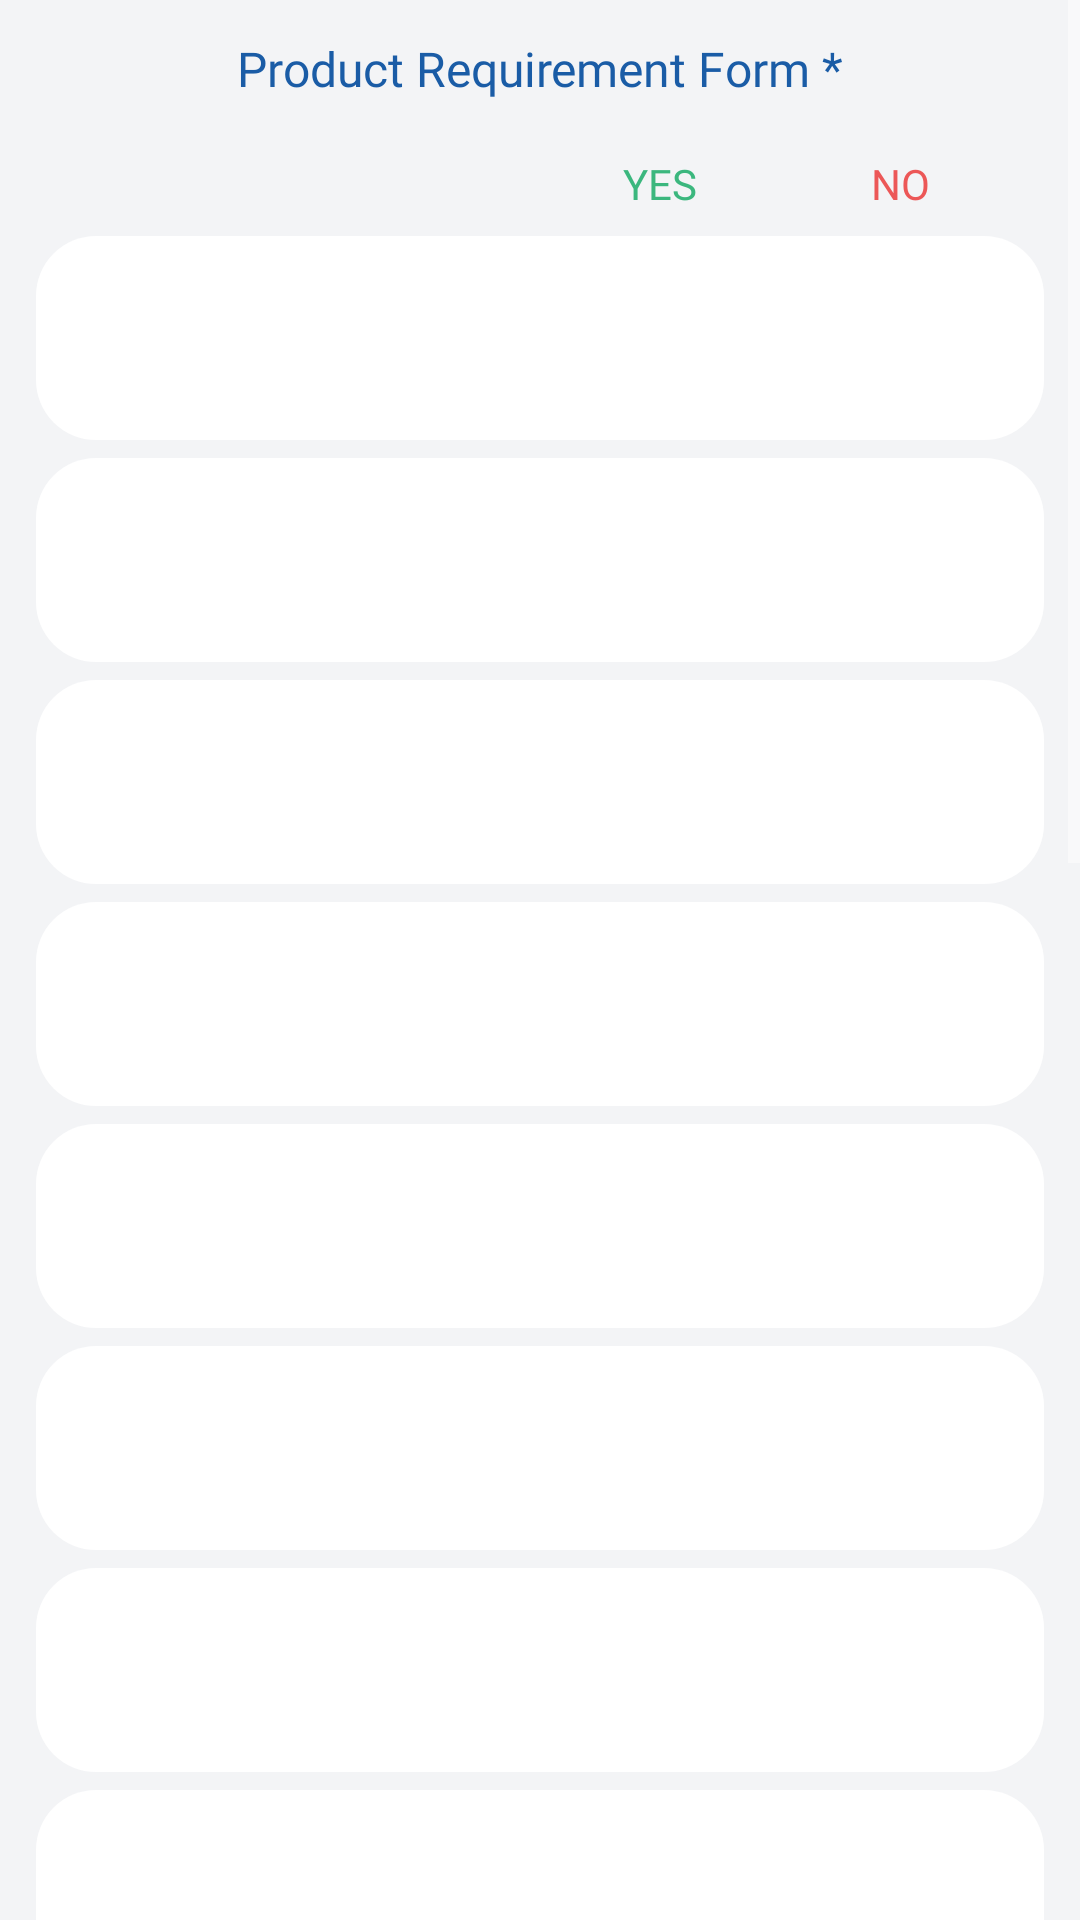

The Android layout XML behind this screen, and the referenced resources:
<!-- AndroidManifest.xml: application theme Base.Theme.VILCorp -->
<!-- res/layout/fragment_feedback.xml -->
<?xml version="1.0" encoding="utf-8"?>
<ScrollView xmlns:android="http://schemas.android.com/apk/res/android"
    xmlns:tools="http://schemas.android.com/tools"
    android:layout_width="match_parent"
    android:layout_height="match_parent"
    android:fillViewport="true"
    android:background="@color/vil_bg"
    tools:context=".ui.fragment.FeedbackFragment">

    <LinearLayout

        android:layout_width="match_parent"
        android:layout_height="wrap_content"
        android:orientation="vertical"

        android:padding="12dp">

        <LinearLayout
            android:layout_width="match_parent"
            android:layout_height="wrap_content"
            android:id="@+id/mainLv"

            android:orientation="vertical">



        
        <TextView
            android:layout_width="wrap_content"
            android:layout_height="wrap_content"
            android:text="Product Requirement Form *"
            android:fontFamily="@font/poppins_semibold"
            android:textSize="16sp"
            android:layout_gravity="center"
            android:textColor="@color/vil_blue"
            android:paddingBottom="10dp"/>

        
        <LinearLayout
            android:layout_width="match_parent"
            android:layout_height="wrap_content"
            android:orientation="horizontal"
            android:padding="8dp">

            <TextView
                android:layout_width="0dp"
                android:layout_height="wrap_content"
                android:layout_weight="2"/>

            <TextView
                android:layout_width="0dp"
                android:layout_height="wrap_content"
                android:layout_weight="1"
                android:text="YES"
                android:textColor="@color/vil_green"
                android:gravity="center"
                android:fontFamily="@font/poppins_semibold"/>

            <TextView
                android:layout_width="0dp"
                android:layout_height="wrap_content"
                android:layout_weight="1"
                android:text="NO"
                android:textColor="@color/vil_red"
                android:gravity="center"
                android:fontFamily="@font/poppins_semibold"/>
        </LinearLayout>

        
        <include layout="@layout/item_requirement_row" android:id="@+id/row1"/>
        <include layout="@layout/item_requirement_row" android:id="@+id/row2"/>
        <include layout="@layout/item_requirement_row" android:id="@+id/row3"/>
        <include layout="@layout/item_requirement_row" android:id="@+id/row4"/>
        <include layout="@layout/item_requirement_row" android:id="@+id/row5"/>
        <include layout="@layout/item_requirement_row" android:id="@+id/row6"/>
        <include layout="@layout/item_requirement_row" android:id="@+id/row7"/>
        <include layout="@layout/item_requirement_row" android:id="@+id/row8"/>
        <include layout="@layout/item_requirement_row" android:id="@+id/row9"/>
        <include layout="@layout/item_requirement_row" android:id="@+id/row10"/>
        <include layout="@layout/item_requirement_row" android:id="@+id/row11"/>
        <include layout="@layout/item_requirement_row" android:id="@+id/row12"/>
        <include layout="@layout/item_requirement_row" android:id="@+id/row13"/>
        <include layout="@layout/item_requirement_row" android:id="@+id/row14"/>
        <include layout="@layout/item_requirement_row" android:id="@+id/row15"/>
        <include layout="@layout/item_requirement_row" android:id="@+id/row16"/>
        <include layout="@layout/item_requirement_row" android:id="@+id/row17"/>

        
        <LinearLayout
            android:layout_width="match_parent"
            android:layout_height="wrap_content"

            android:orientation="horizontal">
            <androidx.appcompat.widget.AppCompatButton
                android:id="@+id/btnCancel"
                android:layout_width="0dp"
                android:layout_height="@dimen/dimen_35dp"
                android:layout_weight="1"
                android:text="Clear Form"
                android:textColor="#FFFFFF"
                android:textAllCaps="true"
                android:fontFamily="@font/poppins_semibold"
                android:textSize="@dimen/dimen_15dp"
                android:backgroundTint="@color/vil_red"
                android:layout_marginTop="@dimen/dimen_20dp"
                android:layout_marginBottom="@dimen/dimen_20dp"
                android:layout_marginEnd="@dimen/dimen_10dp"
                android:background="@drawable/round_cornor_bg"/>

            <androidx.appcompat.widget.AppCompatButton
                android:id="@+id/btnDeliver"
                android:layout_width="0dp"
                android:layout_height="@dimen/dimen_35dp"
                android:layout_weight="1"
                android:text="proceed"
                android:textColor="#FFFFFF"
                android:textAllCaps="true"
                android:layout_marginStart="@dimen/dimen_10dp"
                android:fontFamily="@font/poppins_semibold"
                android:textSize="@dimen/dimen_15dp"
                android:backgroundTint="@color/vil_blue"
                android:layout_marginTop="@dimen/dimen_20dp"
                android:layout_marginBottom="@dimen/dimen_20dp"
                android:background="@drawable/round_cornor_bg"/>
        </LinearLayout>
        </LinearLayout>
        <TextView
            android:id="@+id/tvTxt"
            android:layout_width="match_parent"
            android:layout_height="wrap_content"
            android:textColor="@color/vil_blue"
            android:gravity="center"
            android:textSize="@dimen/size_16sp"
            android:visibility="gone"
            android:fontFamily="@font/poppins_semibold"
            android:text="Submit final meeting image\nto complete the order"/>
        <LinearLayout
            android:id="@+id/lvSelfie"
            android:layout_width="match_parent"
            android:layout_height="match_parent"
            android:gravity="top"
            android:layout_marginTop="@dimen/dimen_50dp"
            android:visibility="gone"
            android:orientation="horizontal">


            <androidx.appcompat.widget.AppCompatButton
                android:id="@+id/btnCancel2"
                android:layout_width="0dp"
                android:layout_height="@dimen/dimen_35dp"
                android:layout_weight="1"
                android:text="Cancel"
                android:textColor="#FFFFFF"
                android:textAllCaps="true"
                android:fontFamily="@font/poppins_semibold"
                android:textSize="@dimen/dimen_15dp"
                android:backgroundTint="@color/vil_red"
                android:layout_marginTop="@dimen/dimen_20dp"
                android:layout_marginBottom="@dimen/dimen_20dp"
                android:layout_marginEnd="@dimen/dimen_10dp"
                android:background="@drawable/round_cornor_bg"/>

            <androidx.appcompat.widget.AppCompatButton
                android:id="@+id/btnDeliver2"
                android:layout_width="0dp"
                android:layout_height="@dimen/dimen_35dp"
                android:layout_weight="1"
                android:text="Click Selfie"

                android:textColor="#FFFFFF"
                android:textAllCaps="true"
                android:layout_marginStart="@dimen/dimen_10dp"
                android:fontFamily="@font/poppins_semibold"
                android:textSize="@dimen/dimen_15dp"
                android:backgroundTint="@color/vil_blue"
                android:layout_marginTop="@dimen/dimen_20dp"
                android:layout_marginBottom="@dimen/dimen_20dp"
                android:background="@drawable/round_cornor_bg"/>
        </LinearLayout>

    </LinearLayout>



</ScrollView>
<!-- res/layout/item_requirement_row.xml (included above) -->
<?xml version="1.0" encoding="utf-8"?>

<LinearLayout xmlns:android="http://schemas.android.com/apk/res/android"
    android:layout_width="match_parent"
    android:layout_height="wrap_content"
    android:orientation="horizontal"
    android:padding="10dp"
    android:backgroundTint="@color/white"
    android:background="@drawable/round_cornor_bg"

    android:layout_marginBottom="6dp"
    android:gravity="center_vertical">

    <TextView
        android:id="@+id/tvTitle"
        android:layout_width="0dp"
        android:layout_height="wrap_content"
        android:layout_weight="2"
        android:textColor="#000"
        android:textSize="14sp" />

    <CheckBox
        android:id="@+id/cbYes"
        android:layout_width="0dp"
        android:layout_height="wrap_content"
        android:layout_weight="1"
        android:gravity="center" />

    <CheckBox
        android:id="@+id/cbNo"
        android:layout_width="0dp"
        android:layout_height="wrap_content"
        android:layout_weight="1"
        android:gravity="center" />

</LinearLayout>
<!-- resources referenced by this layout -->
<resources>
  <color name="vil_bg">#F3F4F6</color>
  <color name="vil_blue">#1a5ca6</color>
  <color name="vil_green">#3bb77e</color>
  <color name="vil_red">#ec5757</color>
  <color name="white">#FFFFFFFF</color>
  <dimen name="dimen_10dp">10dp</dimen>
  <dimen name="dimen_15dp">15dp</dimen>
  <dimen name="dimen_20dp">20dp</dimen>
  <dimen name="dimen_35dp">35dp</dimen>
  <dimen name="dimen_50dp">50dp</dimen>
  <dimen name="size_16sp">16sp</dimen>
  <!-- drawable round_cornor_bg (drawable) -->
  <?xml version="1.0" encoding="utf-8"?>
  
  <shape xmlns:android="http://schemas.android.com/apk/res/android"
      android:shape="rectangle">
  
      <solid android:color="@color/theme_blue" />
  
      <corners android:radius="@dimen/dimen_20dp"/>
  
  </shape>
  <style name="Base.Theme.VILCorp" parent="Theme.MaterialComponents.DayNight.NoActionBar">
          
          <item name="colorPrimary">@color/theme_blue</item>
          <item name="colorPrimaryVariant">@color/theme_blue</item>
          <item name="colorOnPrimary">@color/white</item>
          <item name="colorControlNormal">@color/white</item>
          
          <item name="colorSecondary">@color/theme_blue</item>
          <item name="colorSecondaryVariant">@color/teal_700</item>
          <item name="colorOnSecondary">@color/black</item>
          
          <item name="android:statusBarColor">@color/dark_grey</item>
          <item name="android:windowLightStatusBar">false</item>
          
          <item name="mukeshOtpStyle">@style/OtpWidget.OtpView</item>
          <item name="android:actionMenuTextColor">@color/white</item>
  
          <item name="android:windowIsTranslucent">false</item>
          <item name="android:windowOptOutEdgeToEdgeEnforcement">true</item>
  
      </style>
  <color name="theme_blue">#4a73b5</color>
  <color name="teal_700">#FF018786</color>
  <color name="black">#FF000000</color>
  <color name="dark_grey">#4C4E52</color>
  <style name="OtpWidget.OtpView" parent="Widget.AppCompat.EditText">
          <item name="android:background">@null</item>
          <item name="android:minHeight">0dp</item>
          <item name="android:maxLines">1</item>
      </style>
</resources>
